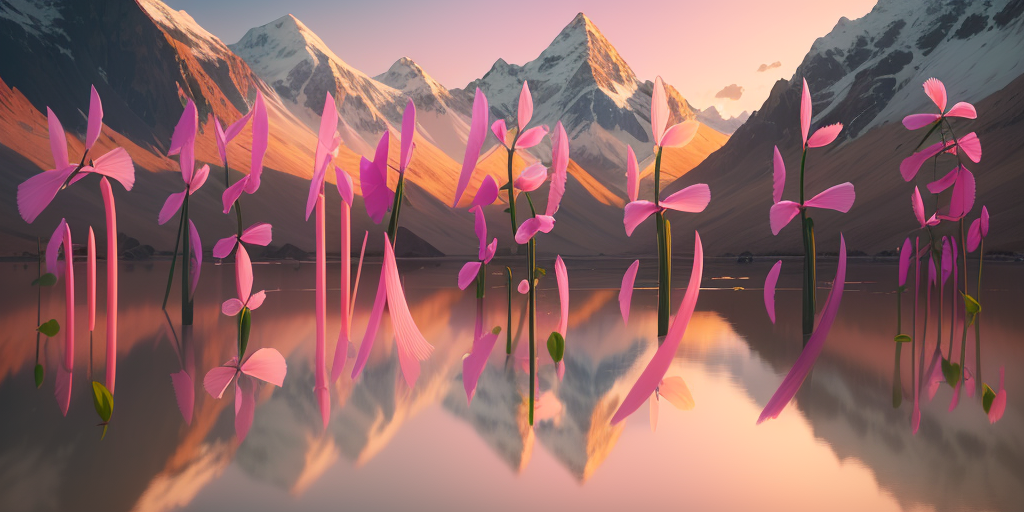
Generation parameters embedded in this image by AUTOMATIC1111 Stable Diffusion web UI or a fork of it (Forge, ...) (PNG 'parameters' text chunk):
masterpiece,best quality,beautiful lighting,mountain,damselfly,pink,4k.
Negative prompt: NSFW,EasyNegative,worst quality,low quality,hand,people.
Steps: 20, Sampler: DPM++ 2M Karras, CFG scale: 7, Seed: 1757016285, Size: 1024x512, Model hash: 4199bcdd14, Model: revAnimated_v122, VAE hash: c6a580b13a, VAE: vae-ft-mse-840000-ema-pruned.ckpt, ControlNet 0: "Module: none, Model: control_sd15_depth [fef5e48e], Weight: 1, Resize Mode: Just Resize, Low Vram: False, Guidance Start: 0, Guidance End: 1, Pixel Perfect: True, Control Mode: Balanced, Save Detected Map: True", Version: v1.7.0